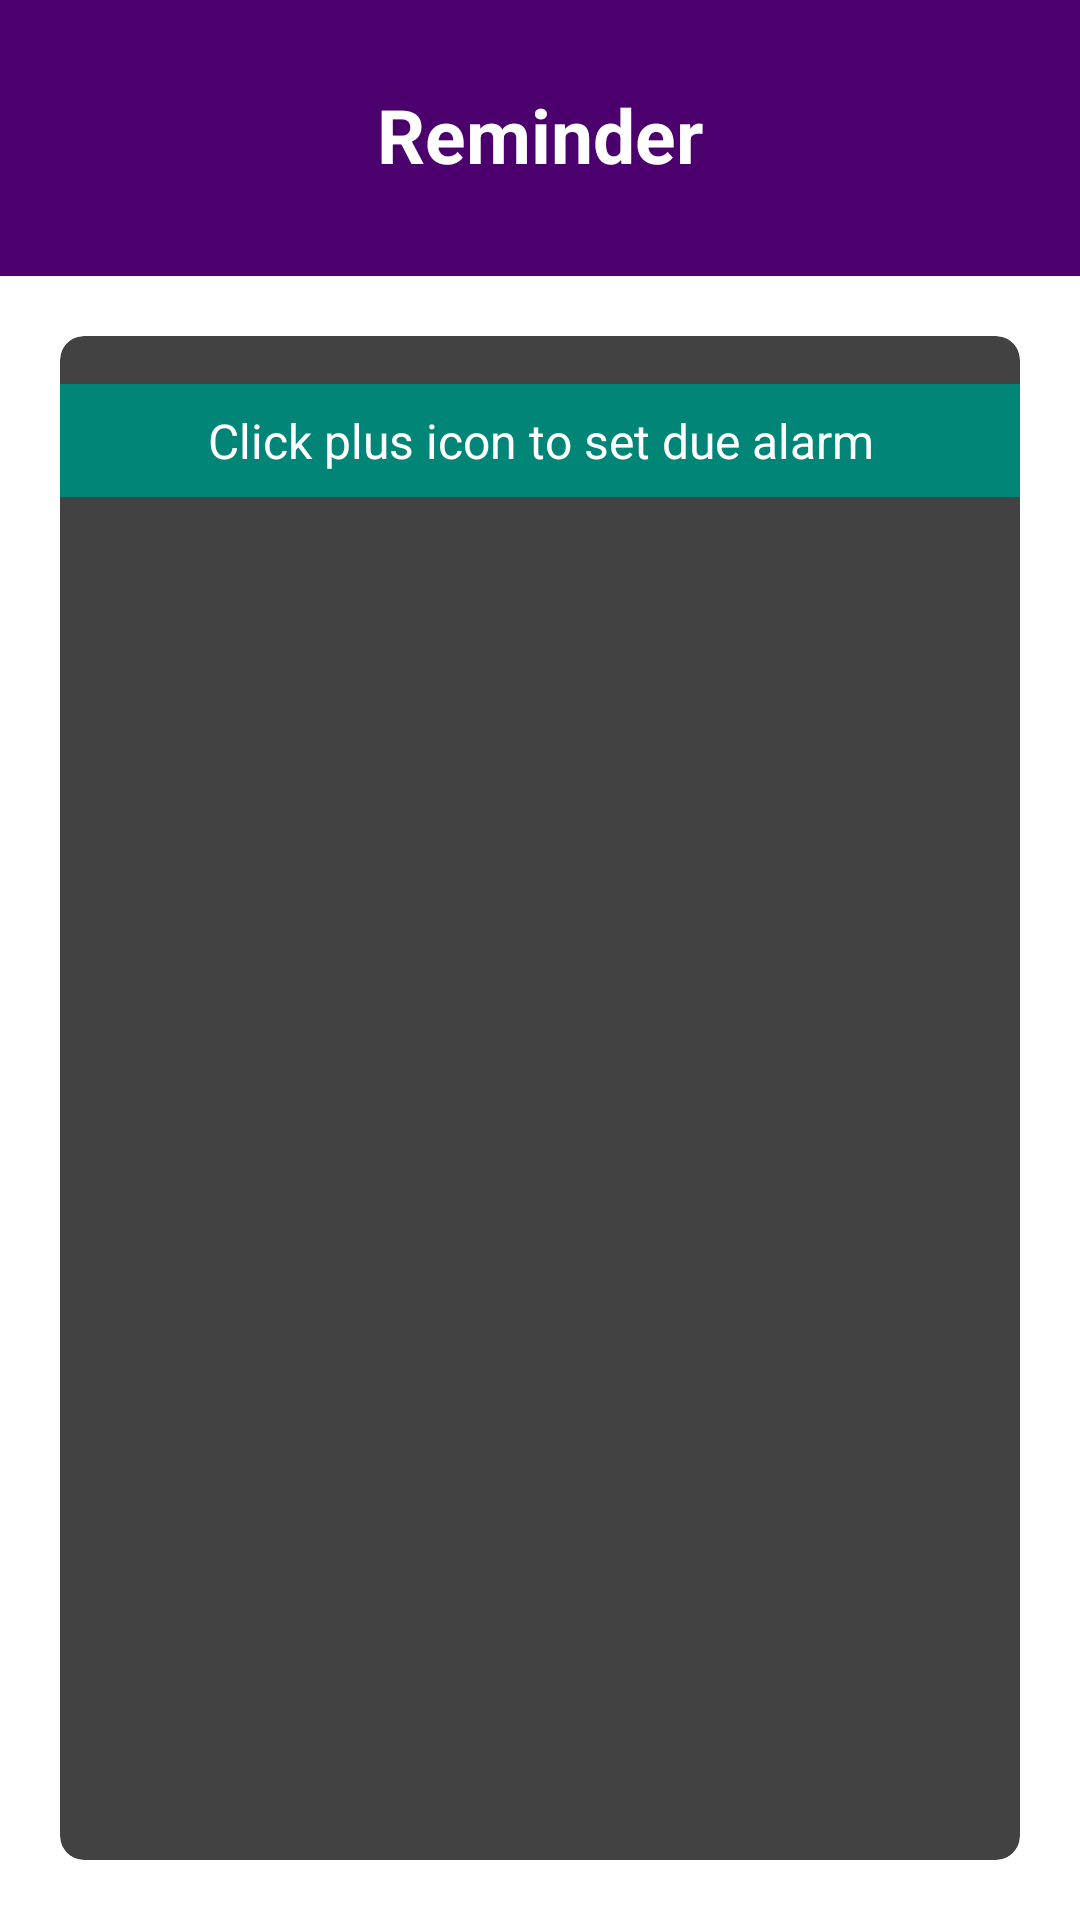

The Android layout XML behind this screen, and the referenced resources:
<!-- AndroidManifest.xml: application theme Theme.FinWise_App -->
<!-- res/layout/activity_reminder_log.xml -->
<?xml version="1.0" encoding="utf-8"?>
<RelativeLayout xmlns:android="http://schemas.android.com/apk/res/android"
    xmlns:app="http://schemas.android.com/apk/res-auto"
    xmlns:tools="http://schemas.android.com/tools"
    android:layout_width="match_parent"
    android:layout_height="match_parent"
    android:background="@drawable/layout_gradient"
    tools:context=".reminder_log">


    
    <LinearLayout
        android:id="@+id/reminderTitleLayout"
        android:layout_width="match_parent"
        android:layout_height="wrap_content"
        android:orientation="vertical"
        android:padding="16dp"
        android:background="@color/royalpurple">


        
        <TextView
            android:id="@+id/reminderTextView"
            android:layout_width="match_parent"
            android:layout_height="60dp"
            android:padding="12dp"
            android:text="Reminder"
            android:textAlignment="center"
            android:textColor="@color/white"
            android:textSize="25sp"
            android:textStyle="bold"
            android:drawablePadding="8dp" />
    </LinearLayout>


    
    <androidx.cardview.widget.CardView
        android:id="@+id/reminderCardView"
        android:layout_width="match_parent"
        android:layout_height="wrap_content"
        android:layout_margin="20dp"
        android:layout_below="@id/reminderTitleLayout"
        android:background="@color/white"
        app:cardCornerRadius="8dp"
        app:cardElevation="4dp">


        <RelativeLayout
            android:layout_width="match_parent"
            android:layout_height="wrap_content">


            
            <TextView
                android:id="@+id/dueAlarmMessageTextView"
                android:layout_width="match_parent"
                android:layout_height="wrap_content"
                android:layout_marginTop="16dp"
                android:text="Click plus icon to set due alarm"
                android:textColor="@color/white"
                android:textSize="16sp"
                android:textAlignment="center"
                android:background="#008577"
                android:padding="8dp" />


            
            <androidx.recyclerview.widget.RecyclerView
                android:id="@+id/recyclerView3"
                android:layout_width="match_parent"
                android:layout_height="wrap_content"
                android:layout_below="@id/dueAlarmMessageTextView"
                android:layout_marginTop="20dp"
                android:background="@android:color/transparent"
                app:layoutManager="androidx.recyclerview.widget.LinearLayoutManager" />


            
            <ImageButton
                android:id="@+id/plusButton"
                android:layout_width="wrap_content"
                android:layout_height="wrap_content"
                android:layout_alignParentEnd="true"
                android:layout_alignParentBottom="true"
                android:layout_marginEnd="25dp"
                android:layout_marginBottom="25dp"
                android:contentDescription="Add Reminder"
                android:src="@drawable/ic_plus"
                android:background="@null" />


        </RelativeLayout>
    </androidx.cardview.widget.CardView>


</RelativeLayout>
<!-- resources referenced by this layout -->
<resources>
  <color name="royalpurple">#4B006E</color>
  <color name="white">#FFFFFFFF</color>
</resources>
